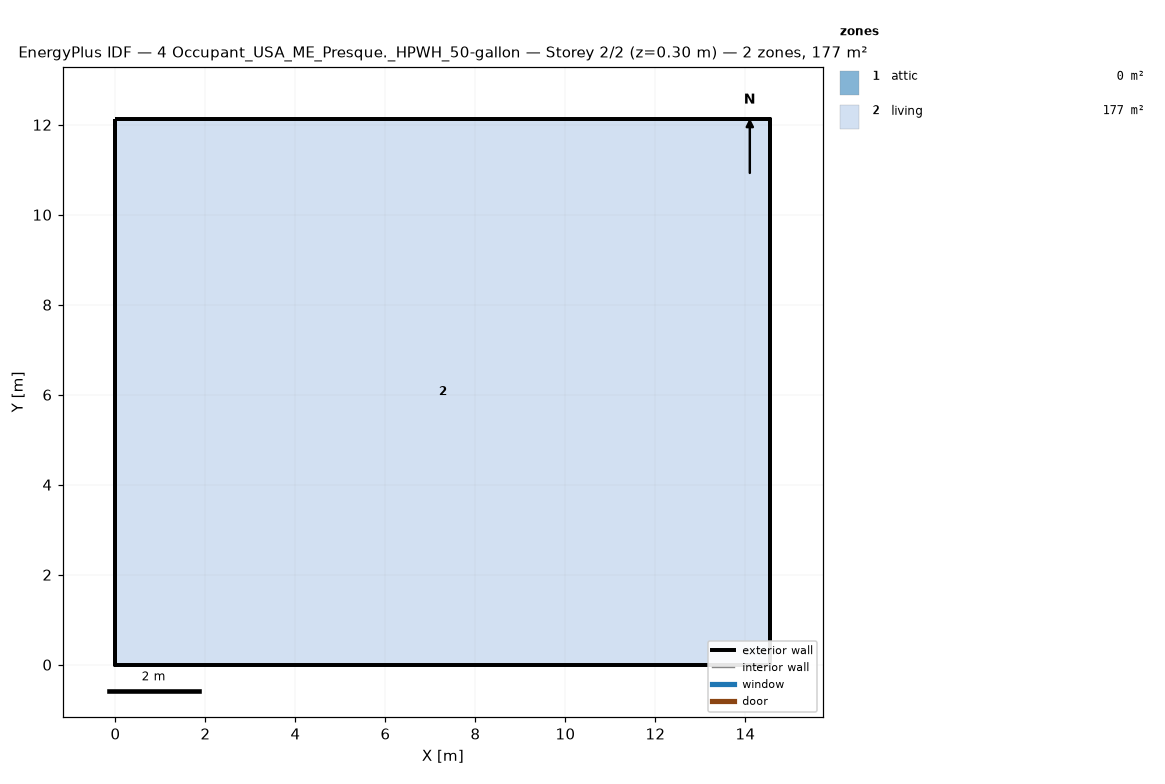
=== STOREY PLAN SPEC (per zone: floor XY polygon, exterior-wall plan segments, windows/doors) ===
zone 1: attic  (0.0 m²)
  exterior wall: (14.55, 0.00) – (14.55, 12.13) – (14.55, 6.06)  [18.2 m]
  exterior wall: (0.00, 12.13) – (0.00, 0.00) – (0.00, 6.06)  [18.2 m]
zone 2: living  (176.5 m²)
  floor: (0.00, 0.00) (0.00, 12.13) (14.55, 12.13) (14.55, 0.00)
  exterior wall: (0.00, 0.00) – (14.55, 0.00)  [14.6 m]
  exterior wall: (14.55, 0.00) – (14.55, 12.13)  [12.1 m]
  exterior wall: (14.55, 12.13) – (0.00, 12.13)  [14.6 m]
  exterior wall: (0.00, 12.13) – (0.00, 0.00)  [12.1 m]

=== DERIVED (storey summary) ===
Building: 4 Occupant_USA_ME_Presque._HPWH_50-gallon
Storey: 2 of 2  (floor level z = 0.30 m)
Storey gross floor area: 176.5 m²
Zones on this storey: 2
  - attic: floor 0.0 m²; exterior wall 36.4 m (24.5 m²); WWR 0.0%
  - living: floor 176.5 m²; exterior wall 53.4 m (146.4 m²); WWR 0.0%
Zone adjacency: (none detected)